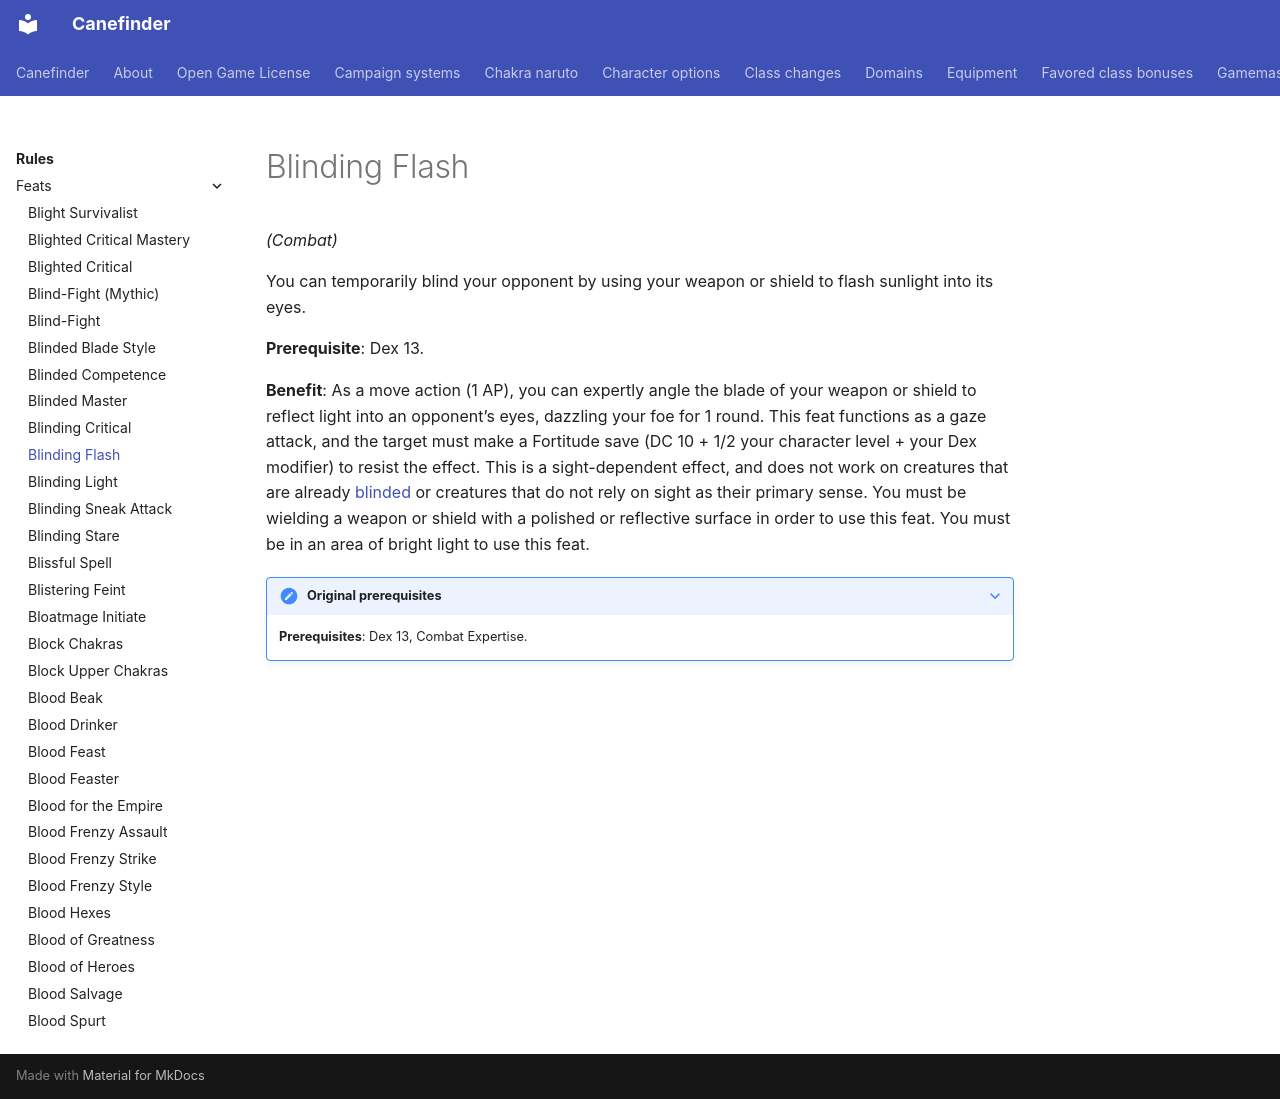

repository: canefinderhouserules/Canefinderhouserules · page: rules/feats/blinding-flash/index.html · generator: mkdocs

# Blinding Flash

*(Combat)*

You can temporarily blind your opponent by using your weapon or shield to flash sunlight into its eyes.

**Prerequisite**: Dex 13.

**Benefit**: As a move action (1 AP), you can expertly angle the blade of your weapon or shield to reflect light into an opponent’s eyes, dazzling your foe for 1 round. This feat functions as a gaze attack, and the target must make a Fortitude save (DC 10 + 1/2 your character level + your Dex modifier) to resist the effect. This is a sight-dependent effect, and does not work on creatures that are already [blinded](../appendices/conditions.md#blinded) or creatures that do not rely on sight as their primary sense. You must be wielding a weapon or shield with a polished or reflective surface in order to use this feat. You must be in an area of bright light to use this feat.

??? note "Original prerequisites"

    **Prerequisites**: Dex 13, Combat Expertise.
